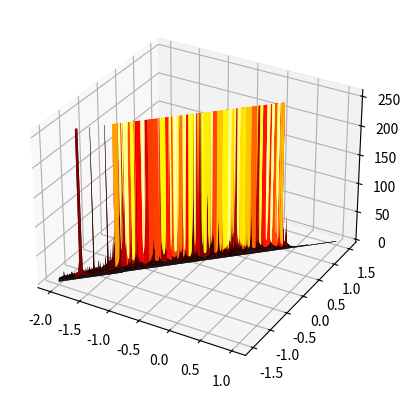
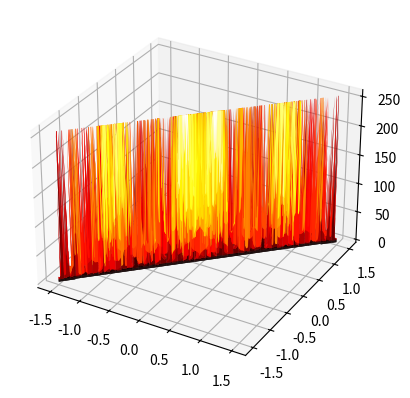

Write the Python code that produced these figures, in order.
import numpy as np
import matplotlib.pyplot as plt
from mpl_toolkits.mplot3d import Axes3D
from scipy.stats import norm
import random

class FractalGeometryInvestigator:
    def __init__(self):
        self.max_depth = 10
        self.min_depth = 1
        self.max_points = 1000
        self.min_points = 10

    def mandelbrot(self, c, max_iter):
        z = c
        for n in range(max_iter):
            if abs(z) > 2:
                return n
            z = z*z + c
        return max_iter

    def generate_mandelbrot(self, x_min, x_max, y_min, y_max, width, height, max_iter):
        r1 = np.linspace(x_min, x_max, width)
        r2 = np.linspace(y_min, y_max, height)
        return (r1,r2,np.array([[self.mandelbrot(complex(r, i),max_iter) for r in r1] for i in r2]))

    def julia_set(self, c, z, max_iter):
        for n in range(max_iter):
            if abs(z) > 2:
                return n
            z = z*z + c
        return max_iter

    def generate_julia(self, x_min, x_max, y_min, y_max, width, height, max_iter, c):
        r1 = np.linspace(x_min, x_max, width)
        r2 = np.linspace(y_min, y_max, height)
        return (r1,r2,np.array([[self.julia_set(c, complex(r, i),max_iter) for r in r1] for i in r2]))

    def plot_mandelbrot(self, x_min, x_max, y_min, y_max, width, height, max_iter):
        d = self.generate_mandelbrot(x_min, x_max, y_min, y_max, width, height, max_iter)
        fig = plt.figure()
        ax = fig.add_subplot(111, projection='3d')
        ax.plot_surface(d[0], d[1], d[2], cmap='hot', linewidth=0)
        plt.show()

    def plot_julia(self, x_min, x_max, y_min, y_max, width, height, max_iter, c):
        d = self.generate_julia(x_min, x_max, y_min, y_max, width, height, max_iter, c)
        fig = plt.figure()
        ax = fig.add_subplot(111, projection='3d')
        ax.plot_surface(d[0], d[1], d[2], cmap='hot', linewidth=0)
        plt.show()

    def plot_fractal(self, fractal_type, x_min, x_max, y_min, y_max, width, height, max_iter, c=None):
        if fractal_type == 'mandelbrot':
            self.plot_mandelbrot(x_min, x_max, y_min, y_max, width, height, max_iter)
        elif fractal_type == 'julia':
            self.plot_julia(x_min, x_max, y_min, y_max, width, height, max_iter, c)
        else:
            print('Invalid fractal type')

    def generate_fractal(self, fractal_type, x_min, x_max, y_min, y_max, width, height, max_iter, c=None):
        if fractal_type == 'mandelbrot':
            return self.generate_mandelbrot(x_min, x_max, y_min, y_max, width, height, max_iter)
        elif fractal_type == 'julia':
            return self.generate_julia(x_min, x_max, y_min, y_max, width, height, max_iter, c)
        else:
            print('Invalid fractal type')

investigator = FractalGeometryInvestigator()
investigator.plot_fractal('mandelbrot', -2.0, 1.0, -1.5, 1.5, 1000, 1000, 256)
investigator.plot_fractal('julia', -1.5, 1.5, -1.5, 1.5, 1000, 1000, 256, -0.8 + 0.156j)
